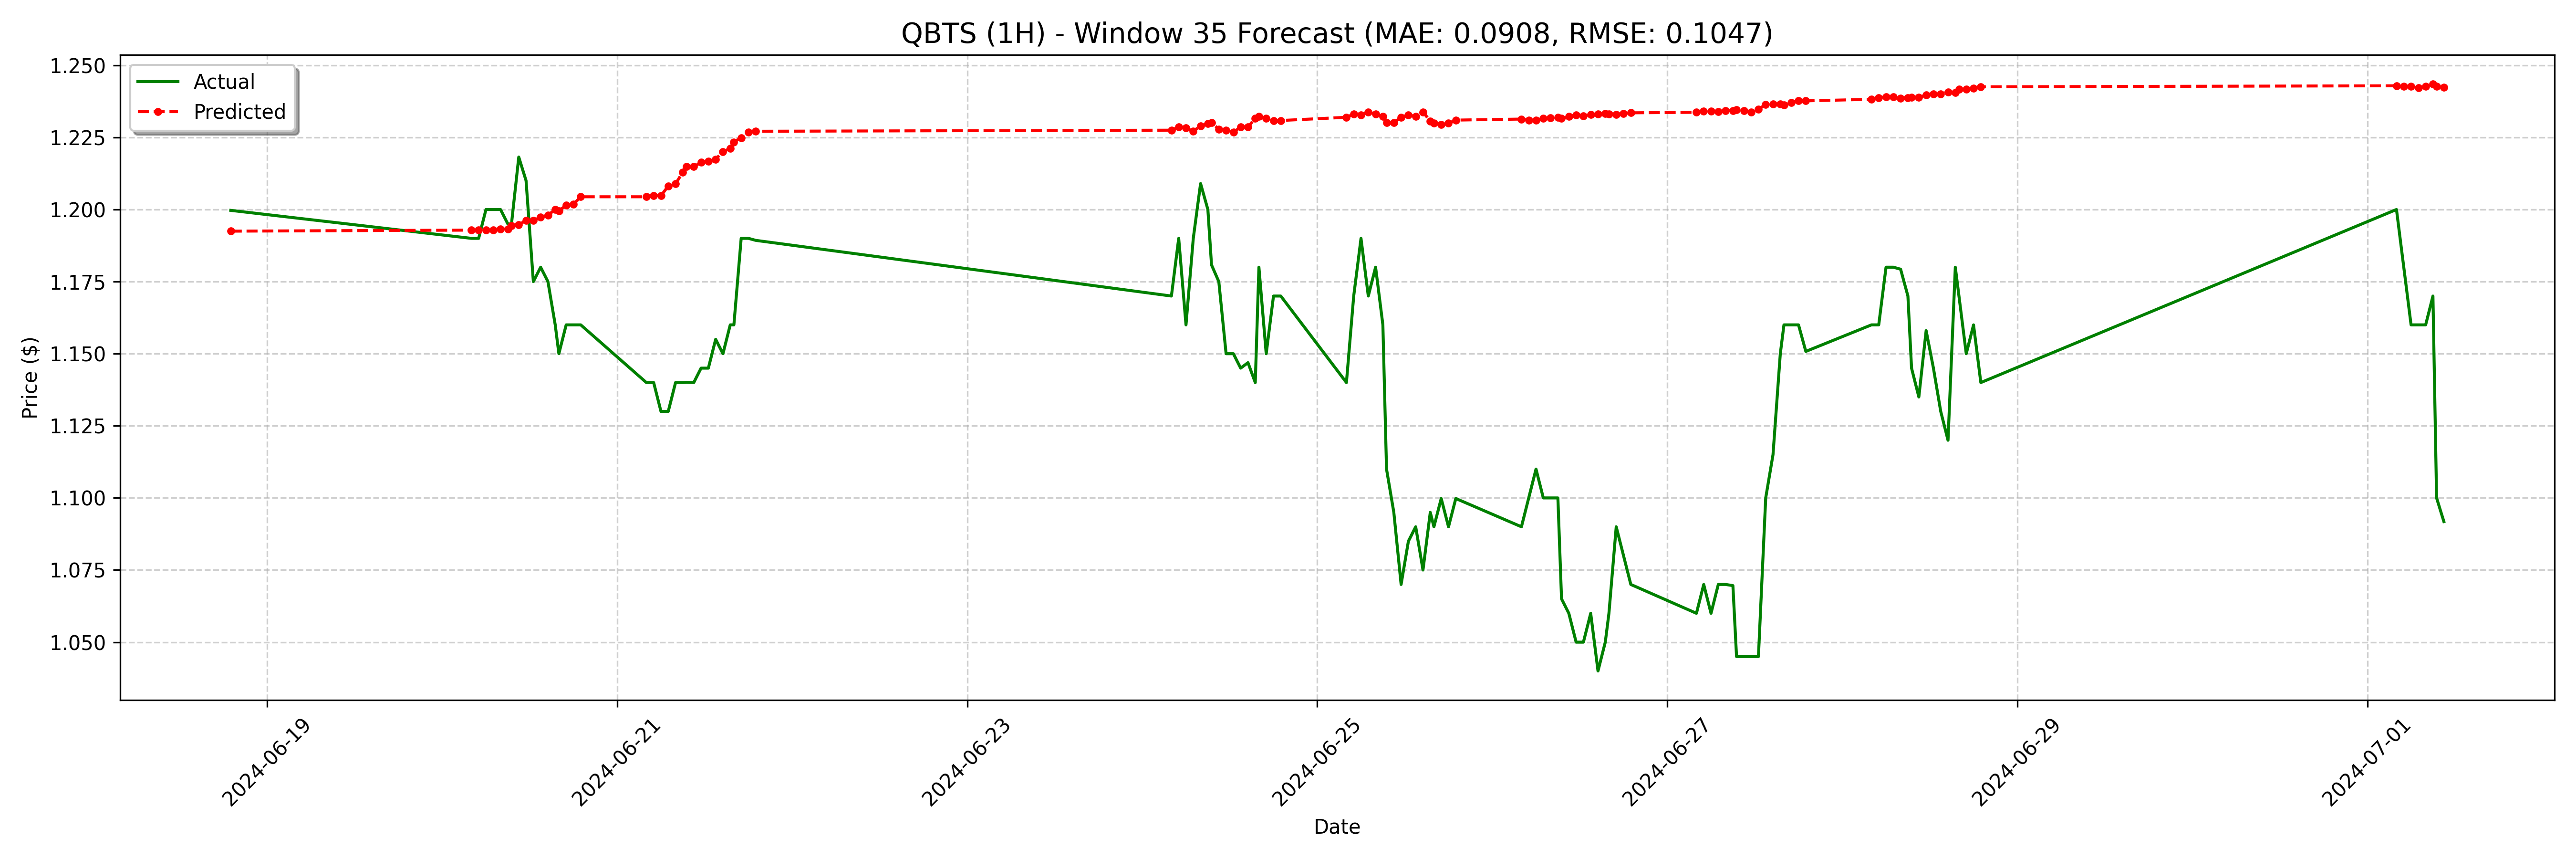

The table this chart was drawn from, first rows:
date, actual, forecast
2024-06-18 19:00:00-04:00, 1.2, 1.192
2024-06-20 04:00:00-04:00, 1.19, 1.193
2024-06-20 05:00:00-04:00, 1.19, 1.193
2024-06-20 06:00:00-04:00, 1.2, 1.193
2024-06-20 07:00:00-04:00, 1.2, 1.193
2024-06-20 08:00:00-04:00, 1.2, 1.193
2024-06-20 09:00:00-04:00, 1.195, 1.193
2024-06-20 09:30:00-04:00, 1.195, 1.194
2024-06-20 10:30:00-04:00, 1.218, 1.195
2024-06-20 11:30:00-04:00, 1.21, 1.196
2024-06-20 12:30:00-04:00, 1.175, 1.196
2024-06-20 13:30:00-04:00, 1.18, 1.197
2024-06-20 14:30:00-04:00, 1.175, 1.198
2024-06-20 15:30:00-04:00, 1.16, 1.2
2024-06-20 16:00:00-04:00, 1.15, 1.2
2024-06-20 17:00:00-04:00, 1.16, 1.201
2024-06-20 18:00:00-04:00, 1.16, 1.202
2024-06-20 19:00:00-04:00, 1.16, 1.204
2024-06-21 04:00:00-04:00, 1.14, 1.204
2024-06-21 05:00:00-04:00, 1.14, 1.205
2024-06-21 06:00:00-04:00, 1.13, 1.205
2024-06-21 07:00:00-04:00, 1.13, 1.208
2024-06-21 08:00:00-04:00, 1.14, 1.209
2024-06-21 09:00:00-04:00, 1.14, 1.213
2024-06-21 09:30:00-04:00, 1.14, 1.215
2024-06-21 10:30:00-04:00, 1.14, 1.215
2024-06-21 11:30:00-04:00, 1.145, 1.216
2024-06-21 12:30:00-04:00, 1.145, 1.217
2024-06-21 13:30:00-04:00, 1.155, 1.217
2024-06-21 14:30:00-04:00, 1.15, 1.22
2024-06-21 15:30:00-04:00, 1.16, 1.221
2024-06-21 16:00:00-04:00, 1.16, 1.223
2024-06-21 17:00:00-04:00, 1.19, 1.225
2024-06-21 18:00:00-04:00, 1.19, 1.227
2024-06-21 19:00:00-04:00, 1.189, 1.227
2024-06-24 04:00:00-04:00, 1.17, 1.228
2024-06-24 05:00:00-04:00, 1.19, 1.229
2024-06-24 06:00:00-04:00, 1.16, 1.228
2024-06-24 07:00:00-04:00, 1.19, 1.227
2024-06-24 08:00:00-04:00, 1.209, 1.229
2024-06-24 09:00:00-04:00, 1.2, 1.23
2024-06-24 09:30:00-04:00, 1.181, 1.23
2024-06-24 10:30:00-04:00, 1.175, 1.228
2024-06-24 11:30:00-04:00, 1.15, 1.228
2024-06-24 12:30:00-04:00, 1.15, 1.227
2024-06-24 13:30:00-04:00, 1.145, 1.229
2024-06-24 14:30:00-04:00, 1.147, 1.229
2024-06-24 15:30:00-04:00, 1.14, 1.232
2024-06-24 16:00:00-04:00, 1.18, 1.232
2024-06-24 17:00:00-04:00, 1.15, 1.232
2024-06-24 18:00:00-04:00, 1.17, 1.231
2024-06-24 19:00:00-04:00, 1.17, 1.231
2024-06-25 04:00:00-04:00, 1.14, 1.232
2024-06-25 05:00:00-04:00, 1.17, 1.233
2024-06-25 06:00:00-04:00, 1.19, 1.233
2024-06-25 07:00:00-04:00, 1.17, 1.234
2024-06-25 08:00:00-04:00, 1.18, 1.233
2024-06-25 09:00:00-04:00, 1.16, 1.232
2024-06-25 09:30:00-04:00, 1.11, 1.23
2024-06-25 10:30:00-04:00, 1.095, 1.23
... 68 more rows
